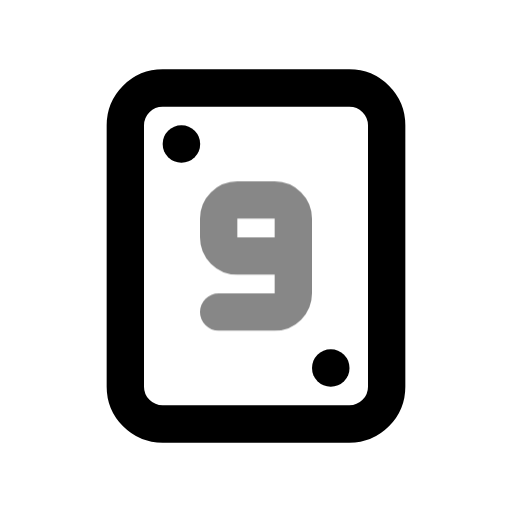
t = 0.00 s
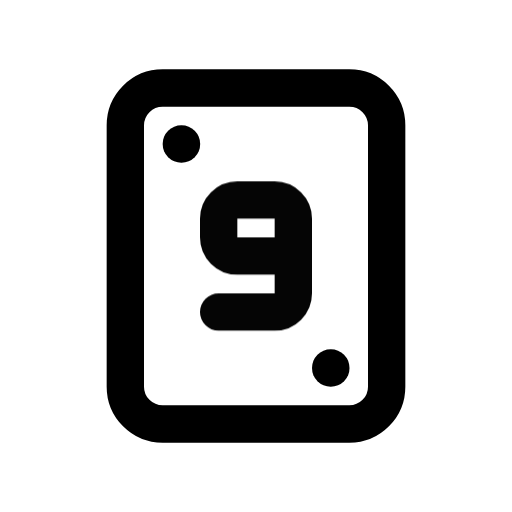
t = 0.50 s
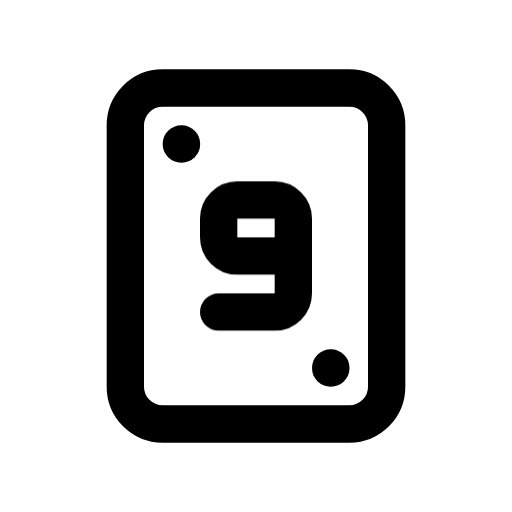
t = 1.08 s
t = 1.56 s: frame unchanged from t = 1.08 s, image omitted
t = 1.96 s: frame unchanged from t = 1.08 s, image omitted
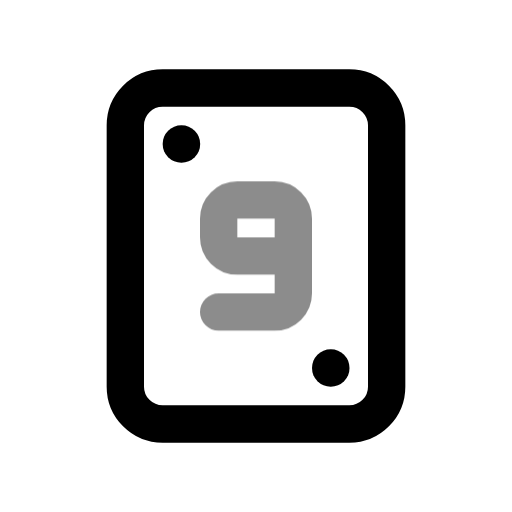
t = 2.75 s

The animated SVG that drew these frames (rendered in a browser with its animation timeline set to each time). Animation: 1 CSS @keyframes rule; one cycle of 3.15 s, repeats indefinitely.

<svg xmlns="http://www.w3.org/2000/svg" width="24" height="24" fill="none" stroke="currentColor" stroke-linecap="round" stroke-linejoin="round" stroke-width="2" viewBox="0 0 24 24">
    <!-- Generated by scripts/icon-expansion/generate.mjs -->
    <!-- Adapted from Tabler Icons 3.34.1.
MIT License

Copyright (c) 2020-2024 Paweł Kuna

Permission is hereby granted, free of charge, to any person obtaining a copy
of this software and associated documentation files (the "Software"), to deal
in the Software without restriction, including without limitation the rights
to use, copy, modify, merge, publish, distribute, sublicense, and/or sell
copies of the Software, and to permit persons to whom the Software is
furnished to do so, subject to the following conditions:

The above copyright notice and this permission notice shall be included in all
copies or substantial portions of the Software.

THE SOFTWARE IS PROVIDED "AS IS", WITHOUT WARRANTY OF ANY KIND, EXPRESS OR
IMPLIED, INCLUDING BUT NOT LIMITED TO THE WARRANTIES OF MERCHANTABILITY,
FITNESS FOR A PARTICULAR PURPOSE AND NONINFRINGEMENT. IN NO EVENT SHALL THE
AUTHORS OR COPYRIGHT HOLDERS BE LIABLE FOR ANY CLAIM, DAMAGES OR OTHER
LIABILITY, WHETHER IN AN ACTION OF CONTRACT, TORT OR OTHERWISE, ARISING FROM,
OUT OF OR IN CONNECTION WITH THE SOFTWARE OR THE USE OR OTHER DEALINGS IN THE
SOFTWARE. -->
    <style>
        @media (prefers-reduced-motion: no-preference) {
            @keyframes ira-exp-pulse { 0%, 100% { opacity: 1; } 22% { opacity: .45; } 40% { opacity: 1; } }
            [data-ira-motion="play-card-9"] { transform-box: fill-box; transform-origin: center; animation: ira-exp-pulse 2.65s ease-in-out -0.5s infinite; }
        }
    </style>
    <g transform="translate(1.5 1.5) scale(.875)"><path d="M19 5v14a2 2 0 0 1 -2 2h-10a2 2 0 0 1 -2 -2v-14a2 2 0 0 1 2 -2h10a2 2 0 0 1 2 2"/><path d="M8 6h.01"/><path d="M16 18h.01"/></g>
    <g data-ira-motion="play-card-9"><g transform="translate(1.5 1.5) scale(.875)"><path d="M10 15h3a1 1 0 0 0 1 -1v-4a1 1 0 0 0 -1 -1h-2a1 1 0 0 0 -1 1v1a1 1 0 0 0 1 1h3"/></g></g>
</svg>
